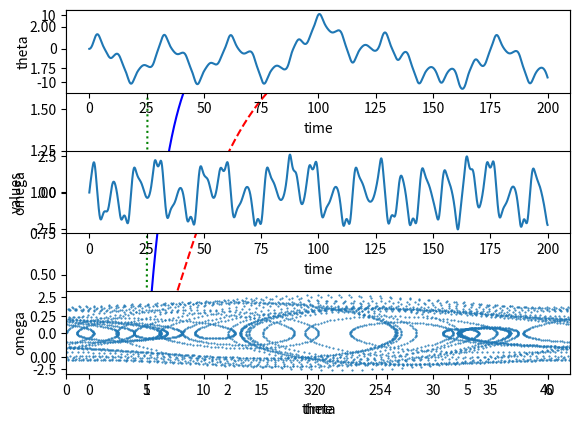

Source code (Python):
# -*- coding: utf-8 -*-
"""
Created on Mon Feb 10 19:37:43 2020

[redacted]
"""


import numpy as np
from scipy.integrate import odeint
import matplotlib.pyplot as plt

# function that returns dz/dt
def model(z,t,u):
    x = z[0]
    y = z[1]
    dxdt = (-x + u)/2.0
    dydt = (-y + x)/5.0
    dzdt = [dxdt,dydt]
    return dzdt

# initial condition
z0 = [0,0]

# number of time points
n = 401

# time points
t = np.linspace(0,40,n)

# step input
u = np.zeros(n)
# change to 2.0 at time = 5.0
u[51:] = 2.0

# store solution
x = np.empty_like(t)
y = np.empty_like(t)
# record initial conditions
x[0] = z0[0]
y[0] = z0[1]

# solve ODE
for i in range(1,n):
    # span for next time step
    tspan = [t[i-1],t[i]]
    # solve for next step
    z = odeint(model,z0,tspan,args=(u[i],))
    # store solution for plotting
    x[i] = z[1][0]
    y[i] = z[1][1]
    # next initial condition
    z0 = z[1]

# plot results
plt.plot(t,u,'g:',label='u(t)')
plt.plot(t,x,'b-',label='x(t)')
plt.plot(t,y,'r--',label='y(t)')
plt.ylabel('values')
plt.xlabel('time')
plt.legend(loc='best')
plt.show()



def f(y,t,params):
    theta,omega = y
    Q,d,Omega = params
    derivs = [omega, -omega/Q+np.sin(theta)+d*np.cos(Omega*t)]
    return derivs

#parameters
Q=2.0
d=1.5
Omega = 0.65
#Bundle parameters for ODE
params = [Q,d,Omega]
#Initial values
theta0 = 0.0
omega0 = 0.0

#Bundle initial conditions for ODE solver
y0 = [theta0,omega0]
#Make time array for solution
tStop = 200.
tInc = 0.05
t = np.arange(0,tStop,tInc)
#Call the ODE solver
psoln = odeint(f,y0,t,args=(params,))
#Plot resutls
fig = plt.figure(1,figsize = (8,8))
#Plot theta as a function of time
ax1 = fig.add_subplot(311)
ax1.plot(t,psoln[:,0])
ax1.set_xlabel('time')
ax1.set_ylabel('theta')

#Plot omega as a function of time
ax2 = fig.add_subplot(312)
ax2.plot(t,psoln[:,1])
ax2.set_xlabel('time')
ax2.set_ylabel('omega')

#Plot pmega vs theta
ax3 = fig.add_subplot(313)
twopi = 2.0*np.pi
ax3.plot(psoln[:,0]%twopi,psoln[:,1],'.',ms=1)
ax3.set_xlabel('theta')
ax3.set_ylabel('omega')
ax3.set_xlim(0., twopi)

plt.tight_layout()
plt.show()







